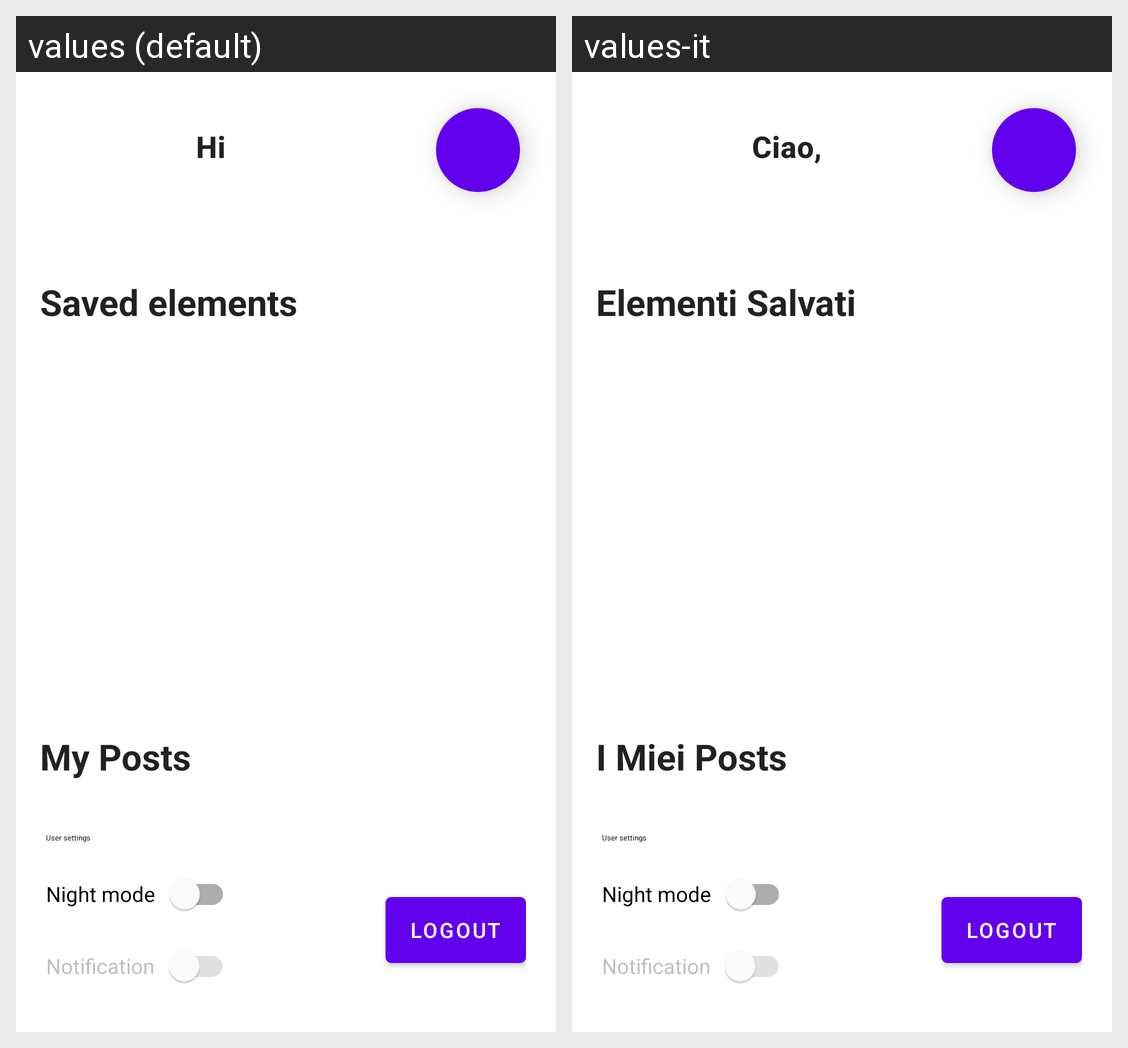

This grid shows one Android layout under two languages. Give, for every string resource on the screen, its name, the default text and each shown locale's text.
Android screen res/layout/fragment_user.xml rendered under 2 locales, left to right: values (default), values-it. Device: Nexus 5 (rendered at 1080×1920; each locale shown at half size, 540×960, under a caption strip naming it); theme AppTheme.
Strings drawn on this screen, with the default value and each locale's value (text and hints the layout hard-codes, and strings that could not be matched under every locale, appear in the picture but are not listed):

my_posts
  values: My Posts
  values-it: I Miei Posts

hello
  values: Hi
  values-it: Ciao,

saved_elements
  values: Saved elements
  values-it: Elementi Salvati

user_settings
  values: User settings
  values-it: User settings  [not translated; the default value is used]

night_mode
  values: Night mode
  values-it: Night mode  [not translated; the default value is used]

notification_toggle
  values: Notification
  values-it: Notification  [not translated; the default value is used]

logout
  values: Logout
  values-it: Logout  [not translated; the default value is used]
